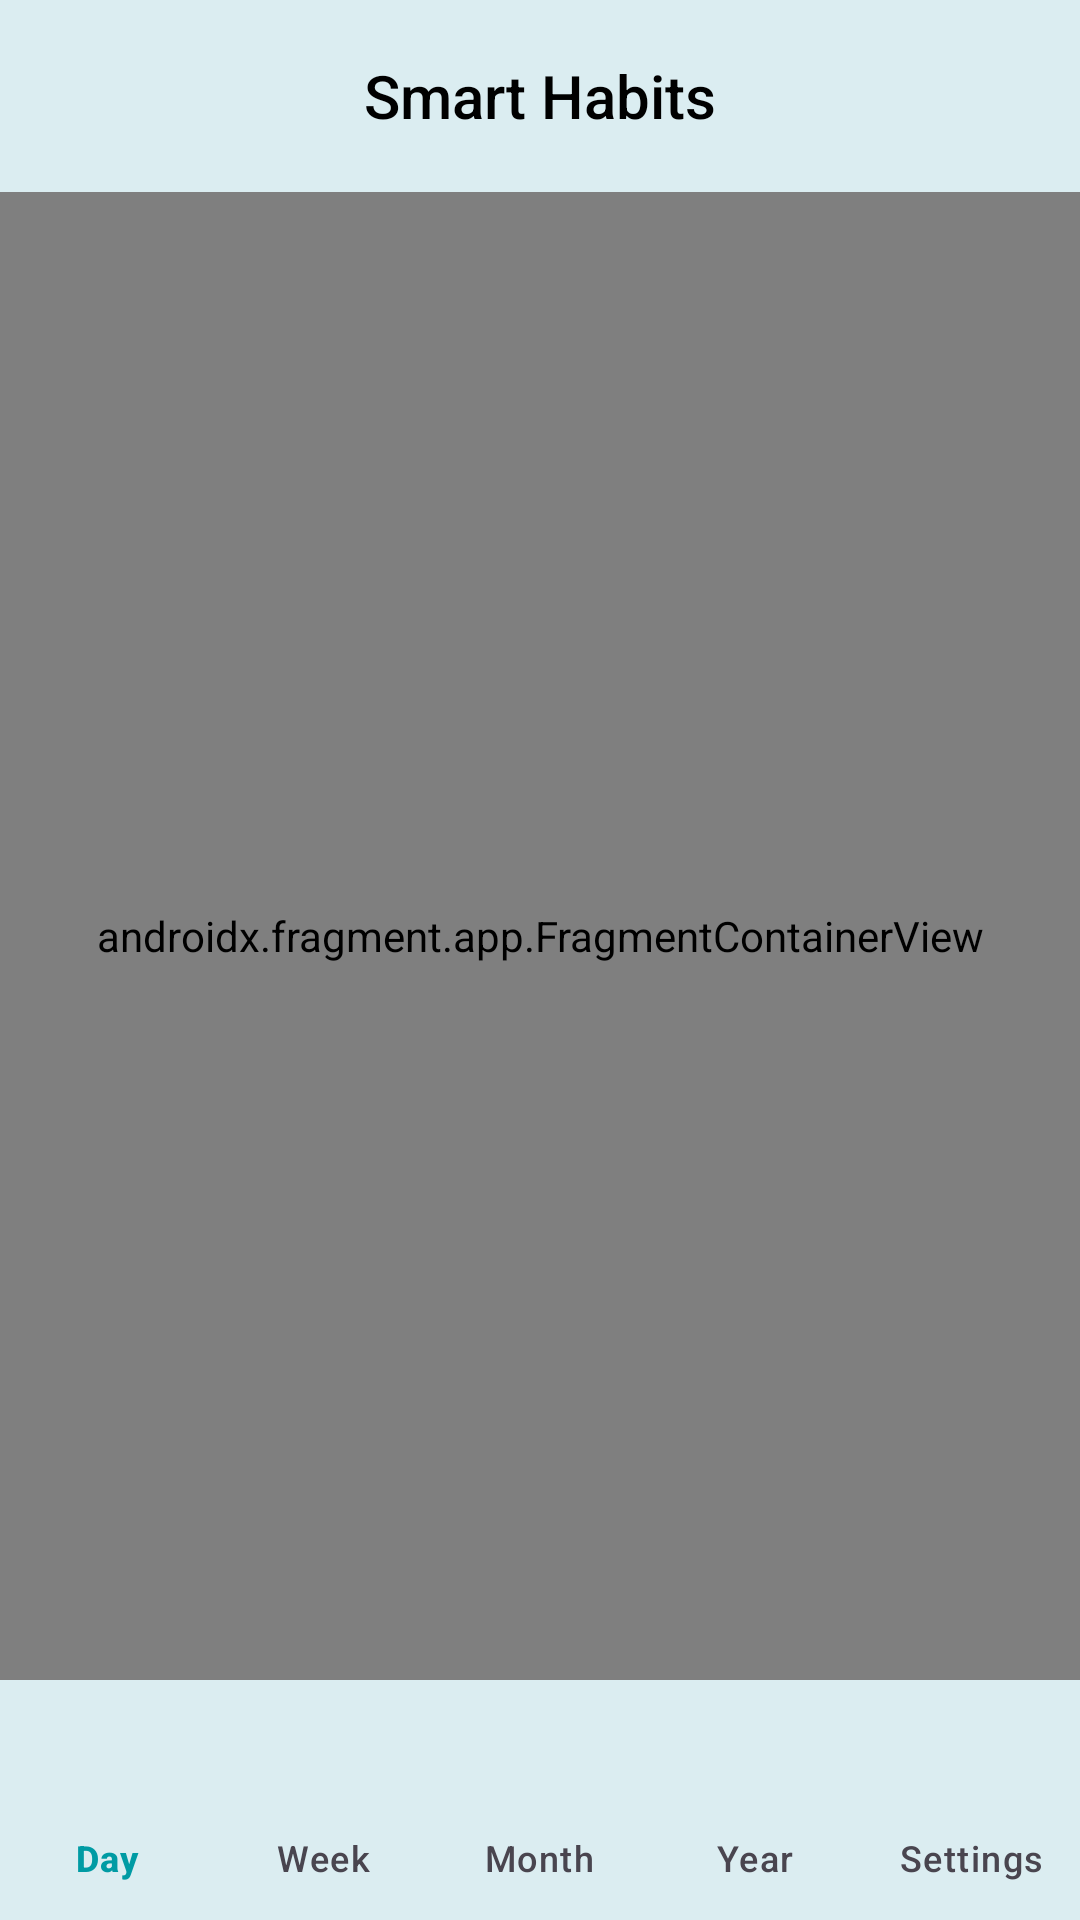

Layout XML and referenced resources for this Android screen:
<!-- AndroidManifest.xml: application theme Theme.SmartHabits -->
<!-- res/layout/activity_main.xml -->
<?xml version="1.0" encoding="utf-8"?>

<androidx.constraintlayout.widget.ConstraintLayout xmlns:android="http://schemas.android.com/apk/res/android"
    xmlns:app="http://schemas.android.com/apk/res-auto"
    xmlns:tools="http://schemas.android.com/tools"
    android:id="@+id/container"
    android:layout_width="match_parent"
    android:layout_height="match_parent"
    tools:context=".presentation.features.main.view.activity.MainActivity">

    <androidx.appcompat.widget.Toolbar
        android:id="@+id/toolbar"
        android:layout_width="match_parent"
        android:layout_height="wrap_content"
        android:background="?attr/colorPrimary"
        android:minHeight="?attr/actionBarSize"
        app:layout_constraintEnd_toEndOf="parent"
        app:layout_constraintStart_toStartOf="parent"
        app:layout_constraintTop_toTopOf="parent"
        app:titleTextColor="@android:color/white">

        <TextView
            android:id="@+id/toolbar_title"
            style="@style/TextAppearance.AppCompat.Widget.ActionBar.Title"
            android:layout_width="wrap_content"
            android:layout_height="wrap_content"
            android:layout_gravity="center"
            android:text="@string/app_name"
            android:textColor="@color/toolbar_title" />

    </androidx.appcompat.widget.Toolbar>

    <androidx.fragment.app.FragmentContainerView
        android:id="@+id/fragment_container_view"
        android:name="androidx.navigation.fragment.NavHostFragment"
        android:layout_width="0dp"
        android:layout_height="0dp"
        app:defaultNavHost="true"
        app:layout_constraintBottom_toTopOf="@id/bottom_navigation_view"
        app:layout_constraintHorizontal_bias="0.0"
        app:layout_constraintLeft_toLeftOf="parent"
        app:layout_constraintRight_toRightOf="parent"
        app:layout_constraintTop_toBottomOf="@id/toolbar"
        app:layout_constraintVertical_bias="0.0"
        app:navGraph="@navigation/main_nav_graph" />

    <com.google.android.material.bottomnavigation.BottomNavigationView
        android:id="@+id/bottom_navigation_view"
        android:layout_width="0dp"
        android:layout_height="wrap_content"
        android:layout_marginStart="0dp"
        android:layout_marginEnd="0dp"
        app:labelVisibilityMode="labeled"
        app:itemIconTint="@color/main_drawer_item"
        app:itemTextColor="@color/main_drawer_item"
        app:layout_constraintBottom_toBottomOf="parent"
        app:layout_constraintLeft_toLeftOf="parent"
        app:layout_constraintRight_toRightOf="parent"
        android:background="@color/colorPrimary"
        app:menu="@menu/main_menu" />

</androidx.constraintlayout.widget.ConstraintLayout>
<!-- resources referenced by this layout -->
<resources>
  <color name="colorPrimary">#dbedf1</color>
  <color name="toolbar_title">@android:color/black</color>
  <string name="app_name" translatable="false">Smart Habits</string>
  <style name="Theme.SmartHabits" parent="Theme.Material3.DayNight.NoActionBar">
          <item name="colorPrimary">@color/colorPrimary</item>
          <item name="colorPrimaryVariant">@color/colorPrimaryVariant</item>
          <item name="colorOnPrimary">@color/colorOnPrimary</item>
          <item name="alertDialogTheme">@style/AlertDialogTheme</item>
          <item name="android:windowBackground">@android:color/black</item>
          <item name="colorSecondary">@color/colorSecondary</item>
          <item name="android:statusBarColor">?attr/colorPrimaryVariant</item>
          <item name="android:navigationBarColor">@color/colorPrimaryVariant</item>
      </style>
  <color name="colorPrimaryVariant">#dbedf1</color>
  <color name="colorOnPrimary">@android:color/black</color>
  <style name="AlertDialogTheme" parent="ThemeOverlay.MaterialComponents.Dialog.Alert">
          <item name="buttonBarNegativeButtonStyle">@style/NegativeButtonStyle</item>
          <item name="buttonBarPositiveButtonStyle">@style/PositiveButtonStyle</item>
          <item name="buttonBarNeutralButtonStyle">@style/NeutralButtonStyle</item>
      </style>
  <color name="colorSecondary">#c3e7fd</color>
  <style name="NegativeButtonStyle" parent="Widget.MaterialComponents.Button.TextButton.Dialog">
          <item name="android:textColor">@color/dialogButtonTextColor</item>
      </style>
  <style name="PositiveButtonStyle" parent="Widget.MaterialComponents.Button.TextButton.Dialog">
          <item name="android:textColor">@color/dialogButtonTextColor</item>
      </style>
  <style name="NeutralButtonStyle" parent="Widget.MaterialComponents.Button.TextButton.Dialog">
          <item name="android:textColor">@color/dialogButtonTextColor</item>
      </style>
  <color name="dialogButtonTextColor">#056676</color>
</resources>
